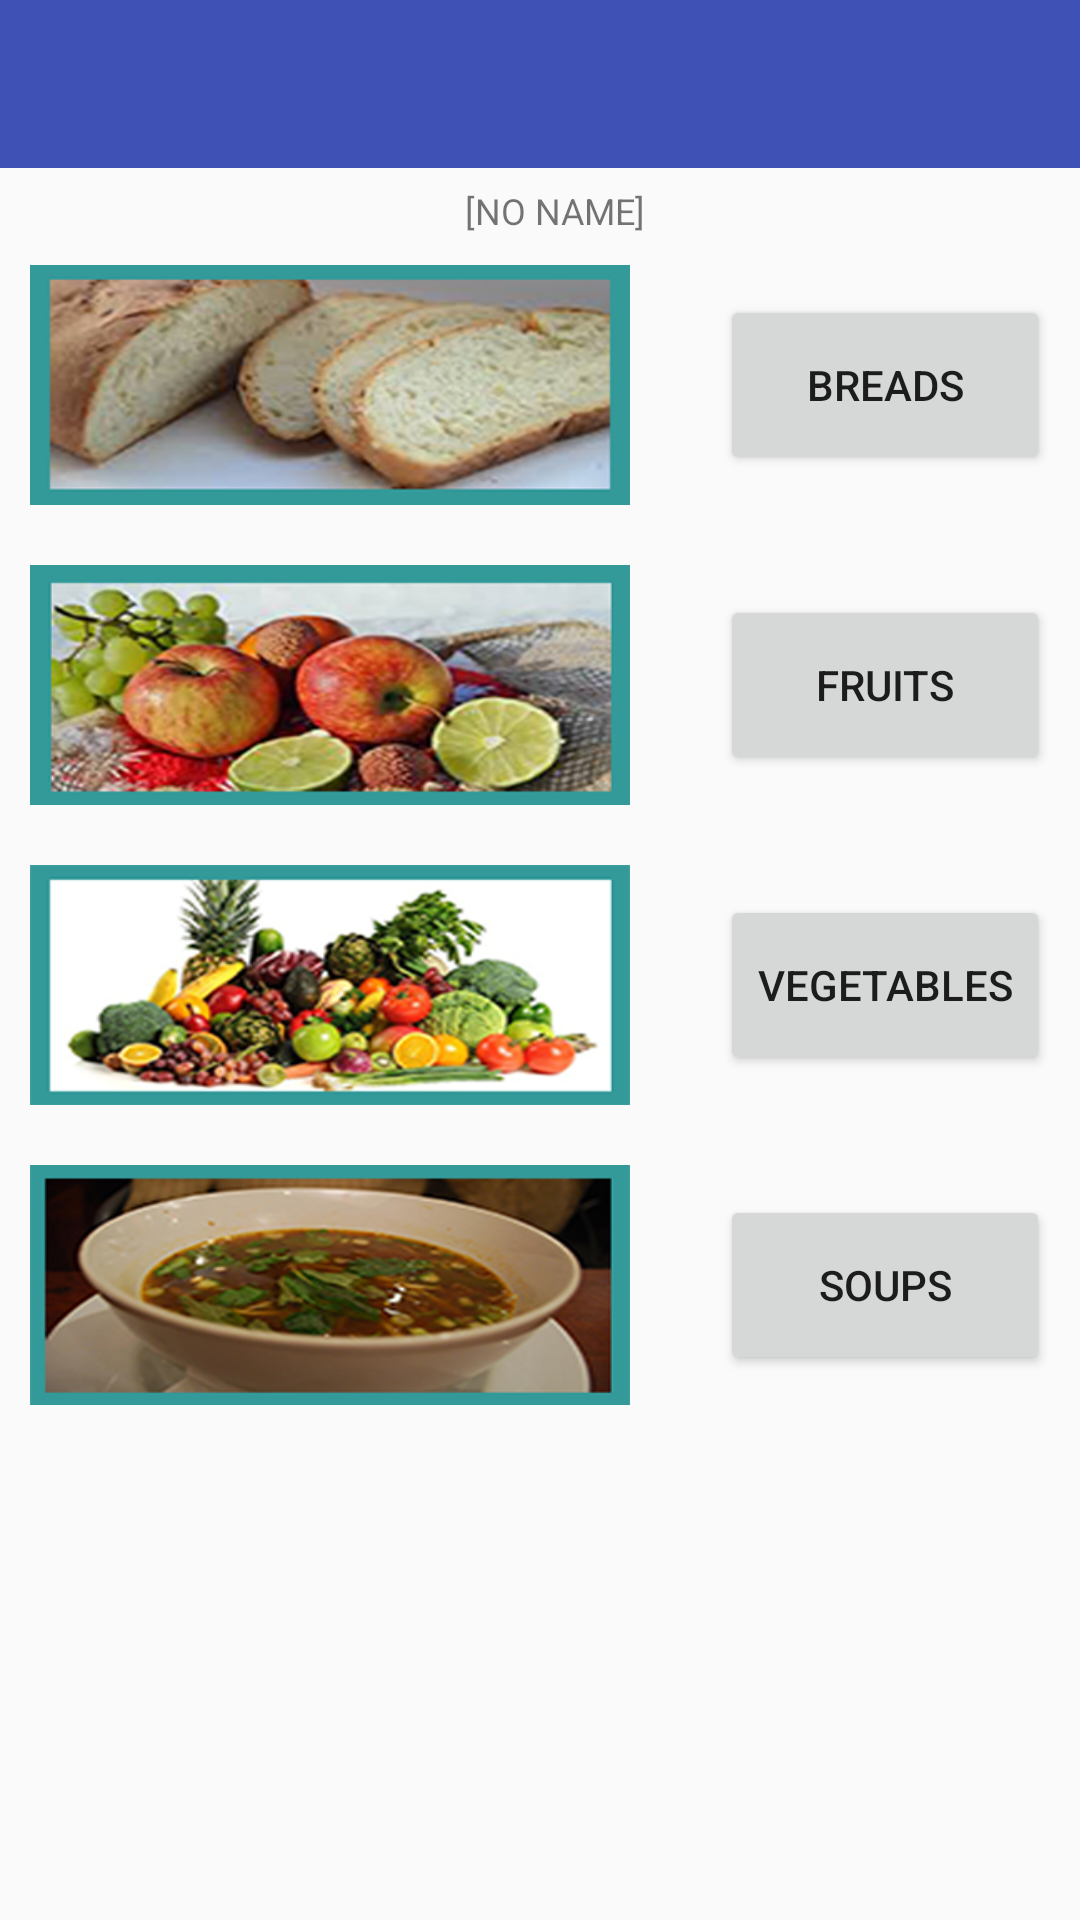

Android layout source for this screen:
<!-- AndroidManifest.xml: activity theme AppTheme.NoActionBar -->
<!-- res/layout/activity_main.xml -->
<?xml version="1.0" encoding="utf-8"?>
<RelativeLayout xmlns:android="http://schemas.android.com/apk/res/android"
    xmlns:app="http://schemas.android.com/apk/res-auto"
    xmlns:tools="http://schemas.android.com/tools"
    android:layout_width="match_parent"
    android:layout_height="match_parent"
    android:fitsSystemWindows="true"
    android:padding="0dp"
    android:theme="@style/AppTheme.NoActionBar"
    app:layout_behavior="@string/appbar_scrolling_view_behavior"
    app:layout_constraintHeight_default="spread"
    app:layout_constraintWidth_default="spread"
    tools:context=".MainActivity">

    <android.support.v7.widget.Toolbar

        android:id="@+id/my_toolbar"
        android:layout_width="match_parent"
        android:layout_height="?attr/actionBarSize"
        android:background="?attr/colorPrimary"
        android:theme="@style/ThemeOverlay.AppCompat.ActionBar"
        app:layout_constraintEnd_toEndOf="parent"
        app:layout_constraintHeight_default="wrap"
        app:layout_constraintLeft_toLeftOf="parent"
        app:layout_constraintRight_toRightOf="parent"
        app:layout_constraintStart_toStartOf="parent"
        app:layout_constraintTop_toTopOf="parent"
        app:layout_constraintWidth_default="spread"
        app:popupTheme="@style/ThemeOverlay.AppCompat.Light"
        app:titleTextColor="#FFFFFF" />


    <ScrollView
        android:layout_width="match_parent"
        android:layout_height="wrap_content"
        android:layout_marginTop="52dp"
        android:paddingTop="5dp"
        app:layout_constraintBottom_toBottomOf="parent"
        app:layout_constraintEnd_toEndOf="parent"
        app:layout_constraintHeight_default="wrap"
        app:layout_constraintLeft_toLeftOf="parent"
        app:layout_constraintRight_toRightOf="parent"
        app:layout_constraintStart_toStartOf="parent"
        app:layout_constraintTop_toBottomOf="@+id/my_toolbar"
        app:layout_constraintWidth_default="spread">

        <GridLayout
            android:layout_width="match_parent"
            android:layout_height="wrap_content"
            android:layout_gravity="center_vertical|fill_vertical|fill_horizontal|center|fill|start|end"
            android:columnCount="2"
            android:orientation="vertical"
            android:requiresFadingEdge="vertical"
            android:visibility="visible"
            app:layout_behavior="@string/appbar_scrolling_view_behavior"
            app:layout_constraintBottom_toBottomOf="parent"
            app:layout_constraintLeft_toLeftOf="parent"
            app:layout_constraintRight_toRightOf="parent"
            app:layout_constraintTop_toBottomOf="@+id/my_toolbar"
            tools:layout_editor_absoluteX="8dp"
            tools:layout_editor_absoluteY="24dp">

            <TextView
                android:id="@+id/textView1"
                android:layout_width="match_parent"
                android:layout_height="wrap_content"
                android:layout_column="0"
                android:layout_columnSpan="2"
                android:layout_gravity="top|center_horizontal|fill_horizontal|center"
                android:layout_row="0"
                android:gravity="bottom|center_horizontal|center|fill"
                android:paddingTop="5dp"
                android:text="@string/defaultName"
                android:textAlignment="center"
                android:textSize="12sp"
                android:visibility="visible" />

            <ImageView
                android:layout_width="200dp"
                android:layout_height="80dp"
                android:layout_column="0"
                android:layout_gravity="top|end"
                android:layout_margin="10dp"
                android:layout_row="1"
                android:contentDescription="@string/image"
                android:scaleType="fitXY"
                android:src="@drawable/bread" />

            <ImageView
                android:layout_width="200dp"
                android:layout_height="80dp"
                android:layout_column="0"
                android:layout_gravity="top|end"
                android:layout_margin="10dp"
                android:layout_row="2"
                android:contentDescription="@string/image"
                android:scaleType="fitXY"
                android:src="@drawable/fruit" />

            <ImageView
                android:layout_width="200dp"
                android:layout_height="80dp"
                android:layout_column="0"
                android:layout_gravity="top|end"
                android:layout_margin="10dp"
                android:layout_row="3"
                android:contentDescription="@string/image"
                android:scaleType="fitXY"
                android:src="@drawable/veg" />

            <ImageView
                android:layout_width="200dp"
                android:layout_height="80dp"
                android:layout_column="0"
                android:layout_gravity="top|end"
                android:layout_margin="10dp"
                android:layout_row="4"
                android:contentDescription="@string/image"
                android:scaleType="fitXY"
                android:src="@drawable/soup" />
            
            <Button
                android:id="@+id/breadsBTN"
                android:layout_width="110dp"
                android:layout_height="60dp"
                android:layout_column="1"
                android:layout_gravity="top|end"
                android:layout_margin="20dp"
                android:layout_row="1"
                android:text="@string/breadTitle" />

            <Button
                android:id="@+id/fruitsBTN"
                android:layout_width="110dp"
                android:layout_height="60dp"
                android:layout_column="1"
                android:layout_gravity="top|end"
                android:layout_margin="20dp"
                android:layout_row="2"

                android:text="@string/fruitTitle" />

            <Button
                android:id="@+id/vegBTN"
                android:layout_width="110dp"
                android:layout_height="60dp"
                android:layout_column="1"
                android:layout_gravity="top|end"
                android:layout_margin="20dp"

                android:layout_row="3"

                android:text="@string/vegTitle" />

            <Button
                android:id="@+id/soupsBTN"
                android:layout_width="110dp"
                android:layout_height="60dp"
                android:layout_column="1"
                android:layout_gravity="top|end"
                android:layout_margin="20dp"

                android:layout_row="4"
                android:text="@string/soupTitle" />

        </GridLayout>

    </ScrollView>

</RelativeLayout>
<!-- resources referenced by this layout -->
<resources>
  <!-- drawable bread: png bitmap (drawable-hdpi, 28461 bytes) -->
  <!-- drawable fruit: png bitmap (drawable-hdpi, 31922 bytes) -->
  <!-- drawable soup: png bitmap (drawable-hdpi, 27885 bytes) -->
  <!-- drawable veg: png bitmap (drawable-hdpi, 24450 bytes) -->
  <string name="breadTitle">Breads</string>
  <string name="defaultName">[NO NAME]</string>
  <string name="fruitTitle">Fruits</string>
  <string name="image">Image</string>
  <string name="soupTitle">Soups</string>
  <string name="vegTitle">Vegetables</string>
  <style name="AppTheme.NoActionBar">
          <item name="windowActionBar">true</item>
          <item name="windowNoTitle">true</item>
          <item name="android:actionOverflowButtonStyle">@style/MyActionButtonOverflow</item>
  
      </style>
  <style name="MyActionButtonOverflow" parent="android:style/Widget.Holo.Light.ActionButton.Overflow">
          <item name="android:src">@drawable/ic_action_menu</item>
      </style>
</resources>
